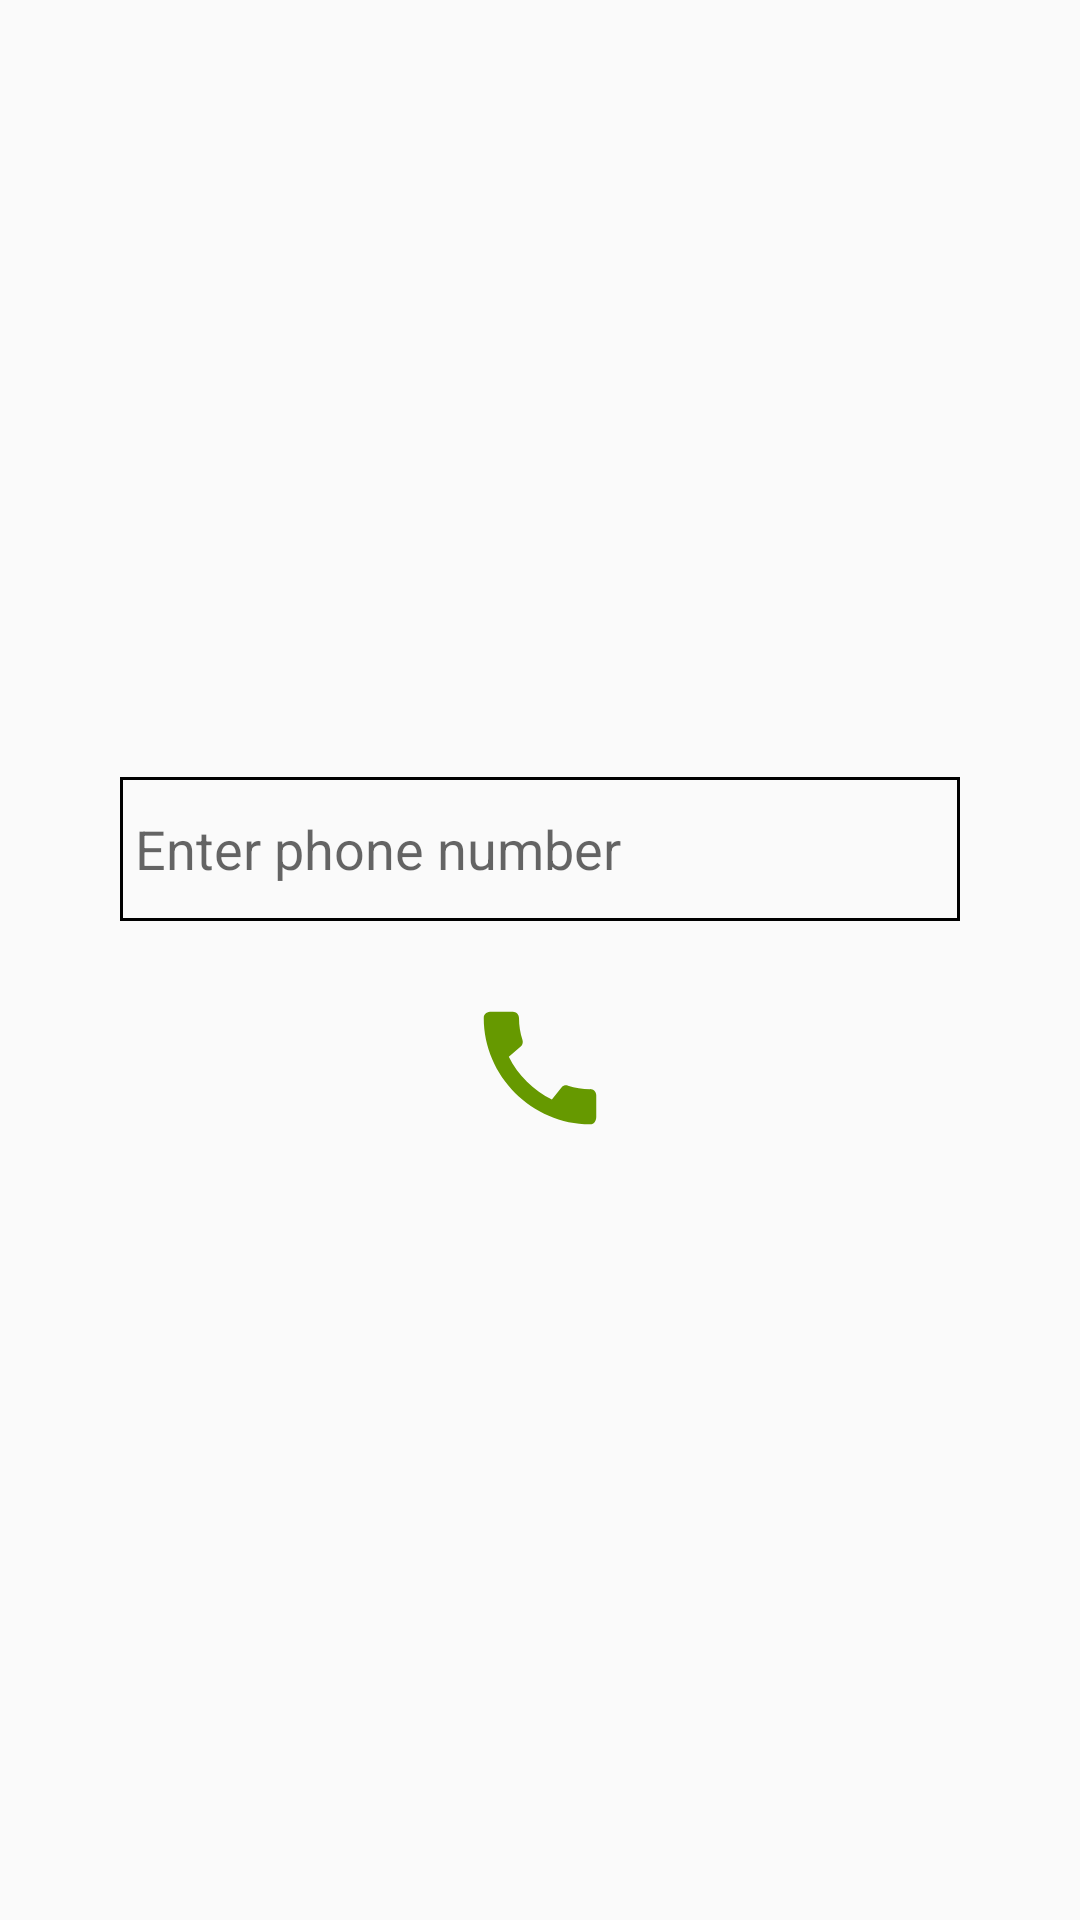

Layout XML and referenced resources for this Android screen:
<!-- AndroidManifest.xml: application theme Theme.SocialMediaApp -->
<!-- res/layout/activity_call.xml -->
<?xml version="1.0" encoding="utf-8"?>
<androidx.constraintlayout.widget.ConstraintLayout xmlns:android="http://schemas.android.com/apk/res/android"
    xmlns:app="http://schemas.android.com/apk/res-auto"
    xmlns:tools="http://schemas.android.com/tools"
    android:layout_width="match_parent"
    android:layout_height="match_parent"
    tools:context=".CallActivity">

    <EditText
        android:id="@+id/phone_num"
        android:layout_width="0dp"
        android:layout_height="wrap_content"
        android:layout_marginStart="40dp"
        android:layout_marginEnd="40dp"
        android:autofillHints=""
        android:background="@drawable/toolbar_comment"
        android:ems="10"
        android:hint="@string/enter_phone_number"
        android:inputType="phone"
        android:minHeight="48dp"
        android:padding="5dp"
        app:layout_constraintBottom_toTopOf="@+id/call_ic"
        app:layout_constraintEnd_toEndOf="parent"
        app:layout_constraintHorizontal_bias="0.5"
        app:layout_constraintStart_toStartOf="parent"
        app:layout_constraintTop_toTopOf="parent"
        app:layout_constraintVertical_chainStyle="packed"
        tools:ignore="SpeakableTextPresentCheck" />

    <ImageView
        android:id="@+id/call_ic"
        android:layout_width="wrap_content"
        android:layout_height="wrap_content"
        android:layout_marginTop="24dp"
        android:contentDescription="@string/todo"
        app:layout_constraintBottom_toBottomOf="parent"
        app:layout_constraintEnd_toEndOf="parent"
        app:layout_constraintHorizontal_bias="0.5"
        app:layout_constraintStart_toStartOf="parent"
        app:layout_constraintTop_toBottomOf="@+id/phone_num"
        app:srcCompat="@drawable/ic_call" />
</androidx.constraintlayout.widget.ConstraintLayout>
<!-- resources referenced by this layout -->
<resources>
  <!-- drawable ic_call (drawable) -->
  <vector xmlns:android="http://schemas.android.com/apk/res/android"
      android:width="50dp"
      android:height="50dp"
      android:viewportWidth="24"
      android:viewportHeight="24"
      >
    <path
        android:fillColor="@android:color/holo_green_dark"
        android:pathData="M20.01,15.38c-1.23,0 -2.42,-0.2 -3.53,-0.56 -0.35,-0.12 -0.74,-0.03 -1.01,0.24l-1.57,1.97c-2.83,-1.35 -5.48,-3.9 -6.89,-6.83l1.95,-1.66c0.27,-0.28 0.35,-0.67 0.24,-1.02 -0.37,-1.11 -0.56,-2.3 -0.56,-3.53 0,-0.54 -0.45,-0.99 -0.99,-0.99H4.19C3.65,3 3,3.24 3,3.99 3,13.28 10.73,21 20.01,21c0.71,0 0.99,-0.63 0.99,-1.18v-3.45c0,-0.54 -0.45,-0.99 -0.99,-0.99z"/>
  </vector>
  <!-- drawable toolbar_comment (drawable) -->
  <?xml version="1.0" encoding="utf-8"?>
  <shape xmlns:android="http://schemas.android.com/apk/res/android">
      <corners android:radius="@dimen/_10mdp" />
      <stroke android:width="1dp" android:color="@color/black" />
  </shape>
  <string name="enter_phone_number">Enter phone number</string>
  <string name="todo">TODO</string>
  <style name="Theme.SocialMediaApp" parent="Theme.AppCompat.Light.NoActionBar">
          
          <item name="colorPrimary">@color/purple_500</item>
          <item name="colorPrimaryVariant">@color/purple_700</item>
          <item name="colorOnPrimary">@color/white</item>
          
          <item name="colorSecondary">@color/teal_200</item>
          <item name="colorSecondaryVariant">@color/teal_700</item>
          <item name="colorOnSecondary">@color/black</item>
          
          <item name="android:statusBarColor" tools:targetApi="l">#3E7DEA</item>
          
      </style>
  <color name="black">#FF000000</color>
  <color name="purple_500">#FF6200EE</color>
  <color name="purple_700">#FF3700B3</color>
  <color name="white">#FFFFFFFF</color>
  <color name="teal_200">#FF03DAC5</color>
  <color name="teal_700">#FF018786</color>
</resources>
